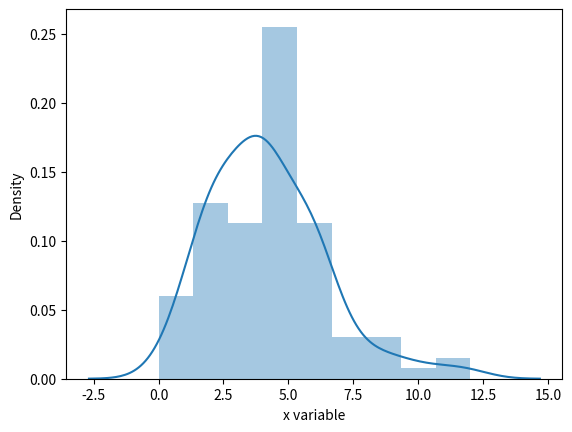

This chart was generated by the following Python code:
import matplotlib.pyplot as pyplot
import seaborn as sns
import numpy as numpy
from scipy.stats import poisson


class P1:
  muestra = None
  media = None
  desvio_estandar = None
  varianza = None

  def resultados(self):
    return {
      'muestra': self.muestra,
      'media': self.media,
      'desvio_estandar': self.desvio_estandar,
      'varianza': self.varianza
    }

  '''
  La muestra tiene que ser de 100 numeros, generados aleatoriamente.
  '''
  def get_muestra(self):
    mu = 4
    datos = poisson.rvs(mu, size=100)
    print("Muestra obtenida: ")
    print(datos)
    self.muestra = datos

  def get_media(self):
    media = numpy.mean(self.muestra)
    print("Media obtenida: ")
    print(media)
    self.media = media

  def get_desvio_estandar(self):
    self.desvio_estandar = numpy.nanstd(self.muestra)
    print("desvío estandar obtenido: ")
    print(self.desvio_estandar)

  def get_varianza(self):
    self.varianza = numpy.var(self.muestra)
    print("varianza obtenida: ")
    print(self.varianza)

  def get_graficos(self):
    import pandas as pd
    x = pd.Series(self.muestra, name="x variable")
    ax = sns.distplot(x)
    pyplot.savefig('punto1.png')


p1 = P1()
p1.get_muestra()
p1.get_media()
p1.get_desvio_estandar()
p1.get_varianza()
p1.get_graficos()